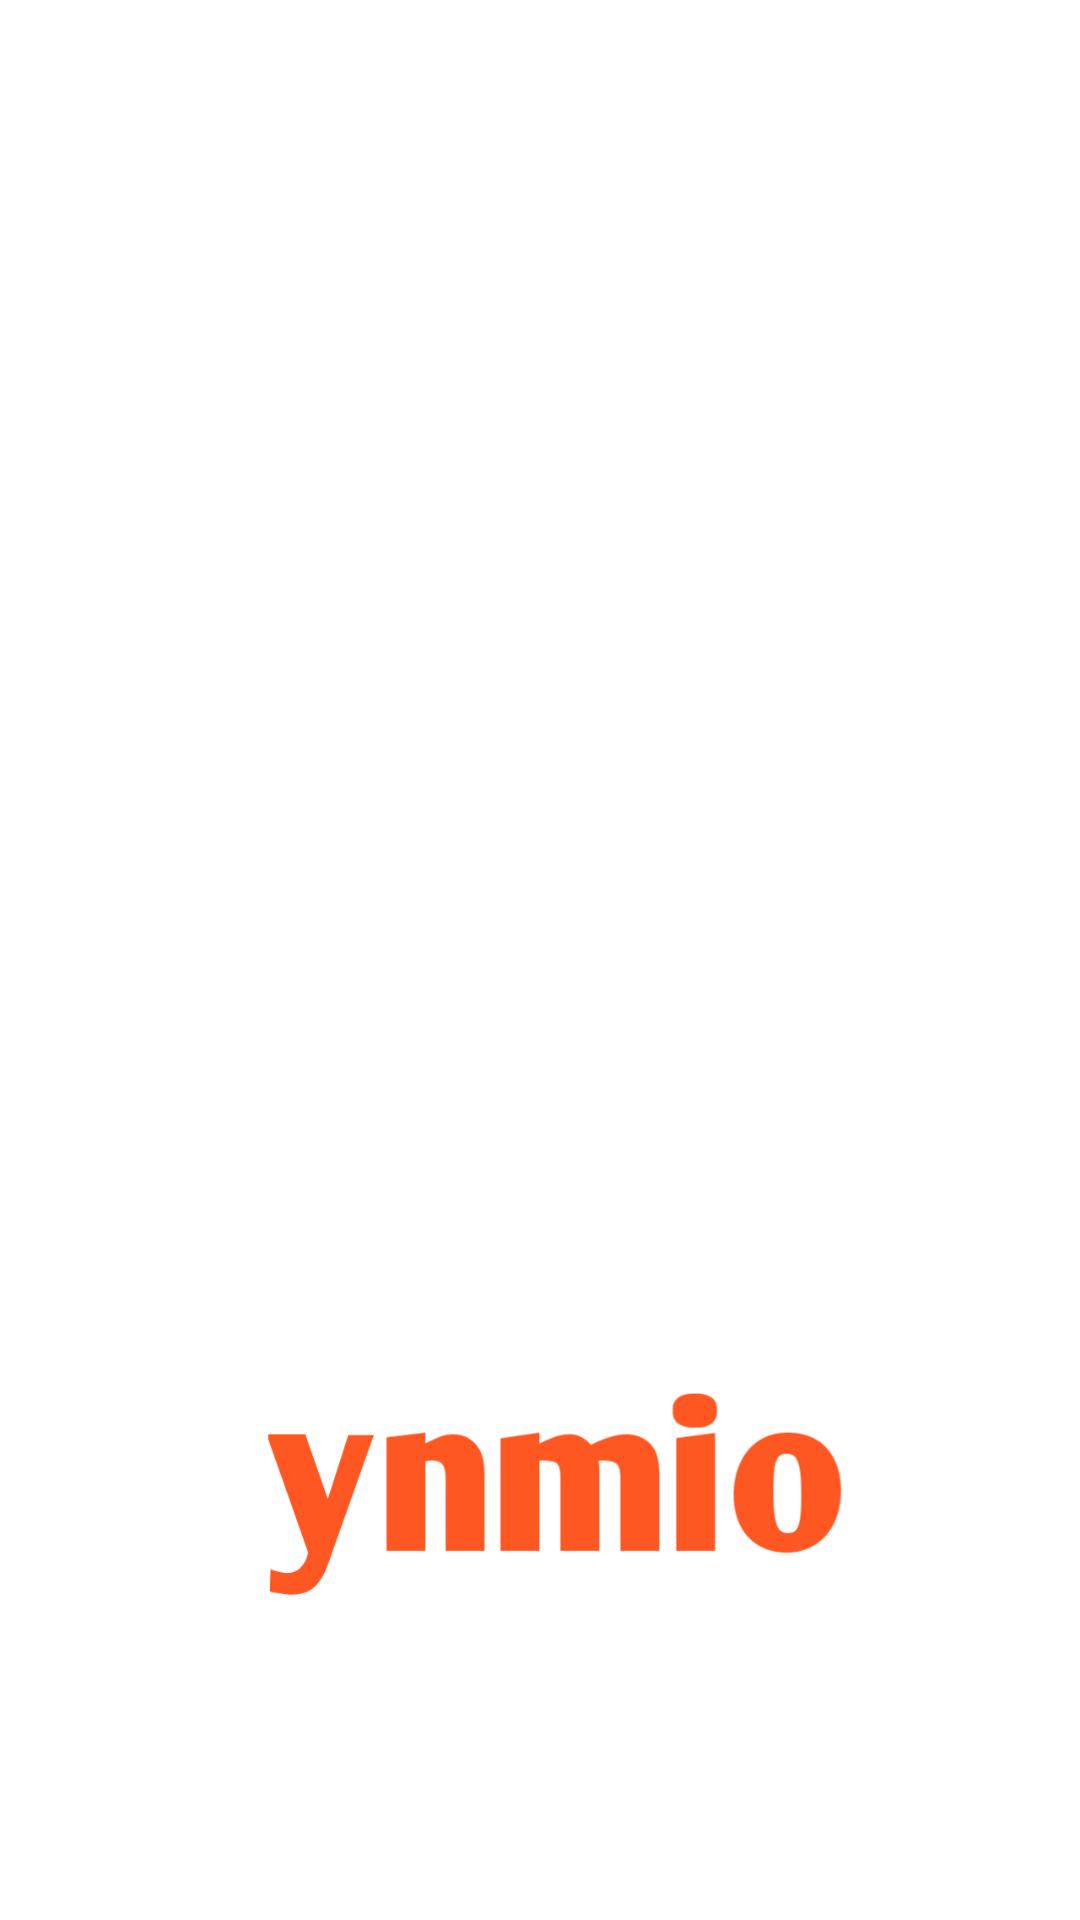

Here is an Android app screen rendered from its layout file. Give the layout XML and the strings, colors and styles it references.
<!-- AndroidManifest.xml: application theme Theme.ExamRecyclerView -->
<!-- res/layout/activity_splish_screen.xml -->
<?xml version="1.0" encoding="utf-8"?>
<androidx.constraintlayout.widget.ConstraintLayout xmlns:android="http://schemas.android.com/apk/res/android"
    xmlns:app="http://schemas.android.com/apk/res-auto"
    xmlns:tools="http://schemas.android.com/tools"
    android:layout_width="match_parent"
    android:layout_height="match_parent"
    android:background="@color/white"
    tools:context=".splishScreen">


    <ImageView
        android:id="@+id/applogo"
        android:layout_width="wrap_content"
        android:layout_height="wrap_content"
        app:layout_constraintTop_toTopOf="parent"
        app:layout_constraintStart_toStartOf="parent"
        app:layout_constraintEnd_toEndOf="parent"
        app:srcCompat="@drawable/app_logo" />

    <ImageView
        android:id="@+id/nameLogo"
        android:layout_width="wrap_content"
        android:layout_height="wrap_content"
        android:layout_marginTop="152dp"
        app:layout_constraintEnd_toEndOf="parent"
        app:layout_constraintHorizontal_bias="0.0"
        app:layout_constraintStart_toStartOf="parent"
        app:layout_constraintTop_toTopOf="@+id/applogo"
        app:srcCompat="@drawable/app_logo_name" />


</androidx.constraintlayout.widget.ConstraintLayout>
<!-- resources referenced by this layout -->
<resources>
  <color name="white">#FFFFFFFF</color>
  <!-- drawable app_logo_name: png bitmap (drawable, 23580 bytes) -->
  <style name="Theme.ExamRecyclerView" parent="Theme.MaterialComponents.NoActionBar">
          
          <item name="colorPrimary">@color/purple_500</item>
          <item name="colorPrimaryVariant">@color/purple_700</item>
          <item name="colorOnPrimary">@color/white</item>
          
          <item name="colorSecondary">@color/teal_200</item>
          <item name="colorSecondaryVariant">@color/teal_700</item>
          <item name="colorOnSecondary">@color/black</item>
          
          <item name="android:statusBarColor">?attr/colorPrimaryVariant</item>
          
      </style>
  <color name="purple_500">#FF6200EE</color>
  <color name="purple_700">#FF3700B3</color>
  <color name="teal_200">#FF03DAC5</color>
  <color name="teal_700">#FF018786</color>
  <color name="black">#FF000000</color>
</resources>
